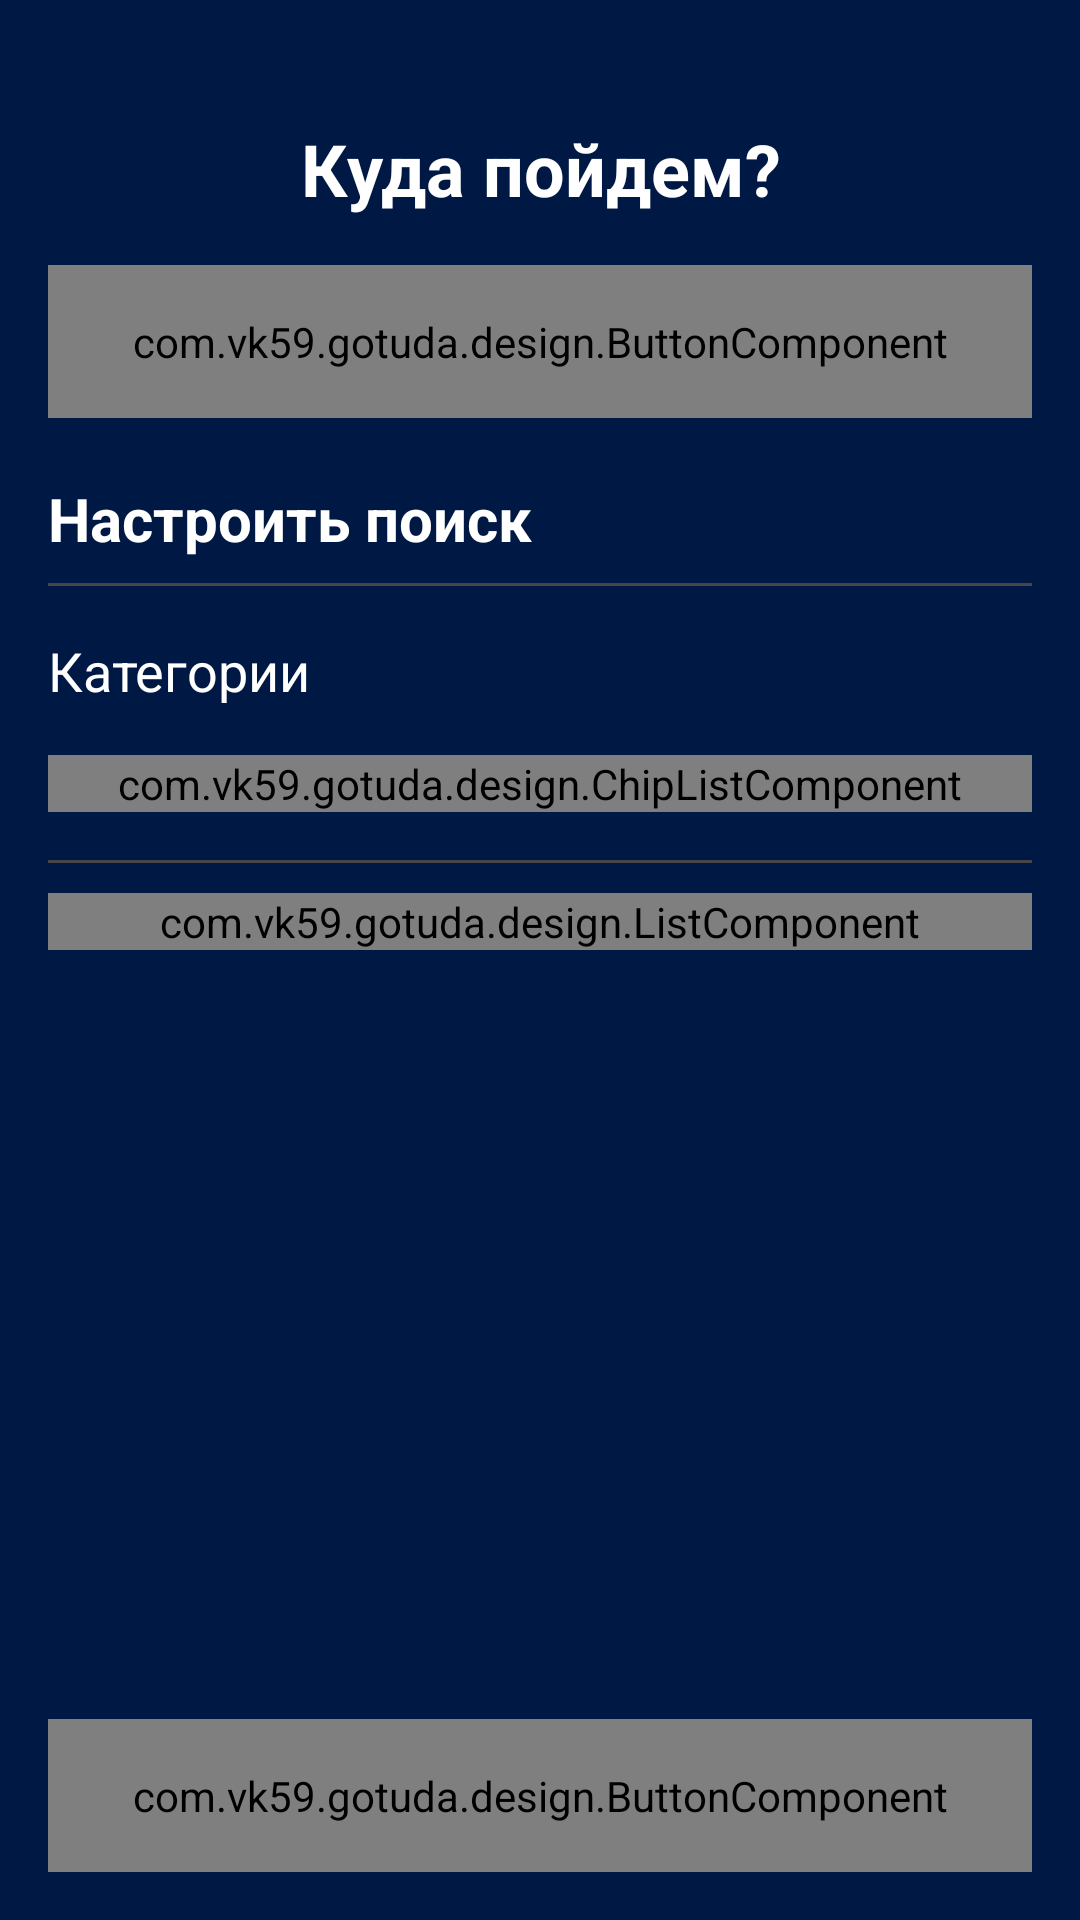

This screen was rendered from an Android layout file. Write that file and the resources it references.
<!-- AndroidManifest.xml: application theme Theme.GoTuda -->
<!-- res/layout/fragment_settings.xml -->
<?xml version="1.0" encoding="utf-8"?>
<androidx.constraintlayout.widget.ConstraintLayout
    xmlns:android="http://schemas.android.com/apk/res/android"
    xmlns:app="http://schemas.android.com/apk/res-auto"
    xmlns:tools="http://schemas.android.com/tools"
    android:id="@+id/settings_container"
    android:layout_width="match_parent"
    android:layout_height="match_parent"
    android:background="?attr/bgMain"
    android:orientation="vertical"
    android:paddingTop="24dp"
    >

  <TextView
      android:id="@+id/settings_title"
      android:layout_width="0dp"
      android:layout_height="wrap_content"
      android:layout_margin="16dp"
      android:gravity="center"
      android:text="Куда пойдем?"
      android:textColor="?attr/textMain"
      android:textSize="24sp"
      android:textStyle="bold"
      app:layout_constraintEnd_toEndOf="parent"
      app:layout_constraintStart_toStartOf="parent"
      app:layout_constraintTop_toTopOf="parent"
      />

  <com.vk59.gotuda.design.ButtonComponent
      android:id="@+id/everywhere_button"
      android:layout_width="match_parent"
      android:layout_height="wrap_content"
      android:layout_marginHorizontal="16dp"
      android:layout_marginTop="16dp"
      android:paddingVertical="16dp"
      app:layout_constraintEnd_toEndOf="parent"
      app:layout_constraintStart_toStartOf="parent"
      app:layout_constraintTop_toBottomOf="@id/settings_title"
      tools:background="green"
      />

  <TextView
      android:id="@+id/settings_search_title"
      android:layout_width="match_parent"
      android:layout_height="wrap_content"
      android:layout_marginHorizontal="16dp"
      android:layout_marginTop="20dp"
      android:gravity="start"
      android:text="Настроить поиск"
      android:textColor="?attr/textMain"
      android:textSize="20sp"
      android:textStyle="bold"
      app:layout_constraintEnd_toEndOf="parent"
      app:layout_constraintStart_toStartOf="parent"
      app:layout_constraintTop_toBottomOf="@id/everywhere_button"
      />

  <View
      android:id="@+id/separator1"
      android:layout_width="match_parent"
      android:layout_height="1dp"
      android:layout_marginHorizontal="16dp"
      android:layout_marginTop="8dp"
      android:background="?attr/line"
      app:layout_constraintEnd_toEndOf="parent"
      app:layout_constraintStart_toStartOf="parent"
      app:layout_constraintTop_toBottomOf="@id/settings_search_title"
      />

  <TextView
      android:id="@+id/tags_title"
      android:layout_width="match_parent"
      android:layout_height="wrap_content"
      android:layout_marginHorizontal="16dp"
      android:layout_marginTop="16dp"
      android:gravity="start"
      android:text="Категории"
      android:textColor="?attr/textMain"
      android:textSize="18sp"
      app:layout_constraintEnd_toEndOf="parent"
      app:layout_constraintStart_toStartOf="parent"
      app:layout_constraintTop_toBottomOf="@id/separator1"
      />

  <com.vk59.gotuda.design.ChipListComponent
      android:id="@+id/tags_list"
      android:layout_width="0dp"
      android:layout_height="wrap_content"
      android:layout_marginHorizontal="16dp"
      android:layout_marginTop="16dp"
      app:layout_constraintEnd_toEndOf="parent"
      app:layout_constraintStart_toStartOf="parent"
      app:layout_constraintTop_toBottomOf="@id/tags_title"
      />

  <View
      android:id="@+id/separator2"
      android:layout_width="match_parent"
      android:layout_height="1dp"
      android:layout_marginHorizontal="16dp"
      android:layout_marginTop="16dp"
      android:background="?attr/line"
      app:layout_constraintEnd_toEndOf="parent"
      app:layout_constraintStart_toStartOf="parent"
      app:layout_constraintTop_toBottomOf="@id/tags_list"
      />

  <com.vk59.gotuda.design.ListComponent
      android:id="@+id/search_radius"
      android:layout_width="match_parent"
      android:layout_height="wrap_content"
      android:layout_marginHorizontal="16dp"
      android:layout_marginTop="10dp"
      app:layout_constraintEnd_toEndOf="parent"
      app:layout_constraintStart_toStartOf="parent"
      app:layout_constraintTop_toBottomOf="@id/separator2"
      />

  <com.vk59.gotuda.design.ButtonComponent
      android:id="@+id/apply_button"
      android:layout_width="match_parent"
      android:layout_height="wrap_content"
      android:layout_marginHorizontal="16dp"
      android:layout_marginBottom="16dp"
      android:paddingVertical="16dp"
      app:layout_constraintBottom_toBottomOf="parent"
      app:layout_constraintEnd_toEndOf="parent"
      app:layout_constraintStart_toStartOf="parent"
      tools:background="green"
      />

</androidx.constraintlayout.widget.ConstraintLayout>
<!-- resources referenced by this layout -->
<resources>
  <style name="Theme.GoTuda" parent="Theme.MaterialComponents.DayNight.NoActionBar">
      
      <item name="colorPrimary">@color/blue_dark</item>
      <item name="colorPrimaryVariant">@color/blue_dark</item>
      <item name="colorOnPrimary">@color/white</item>
      
      <item name="colorSecondary">@color/teal_200</item>
      <item name="colorSecondaryVariant">@color/teal_700</item>
      <item name="colorOnSecondary">@color/black</item>
      
      <item name="android:statusBarColor">@color/blue_dark</item>
  
  
      
  
      <item name="bgMain">@color/blue_dark</item>
      <item name="bgMinor">@color/black</item>
      <item name="textMain">@color/white</item>
      <item name="textMinor">#BDBDBD</item>
      <item name="textTitle">@color/turquoise</item>
      <item name="controlMain">@color/viol</item>
      <item name="controlMinor">@color/dark_grey</item>
      <item name="textOnControlMain">@color/white</item>
      <item name="textOnControlMinor">@color/white</item>
      <item name="controlDanger">@color/orange</item>
      <item name="line">@color/dark_grey</item>
      <item name="bgSearchView">@color/white</item>
      <item name="onIconButton">@color/blue_dark</item>
      <item name="bgIconButton">@color/white</item>
      <item name="mapObject">#BDBDBD</item>
    </style>
  <color name="blue_dark">#001844</color>
  <color name="white">#FFFFFFFF</color>
  <color name="teal_200">#FF03DAC5</color>
  <color name="teal_700">#FF018786</color>
  <color name="black">#FF000000</color>
  <color name="turquoise">#64EBFD</color>
  <color name="viol">#5A6EF2</color>
  <color name="dark_grey">#464646</color>
  <color name="orange">#F2994A</color>
</resources>
